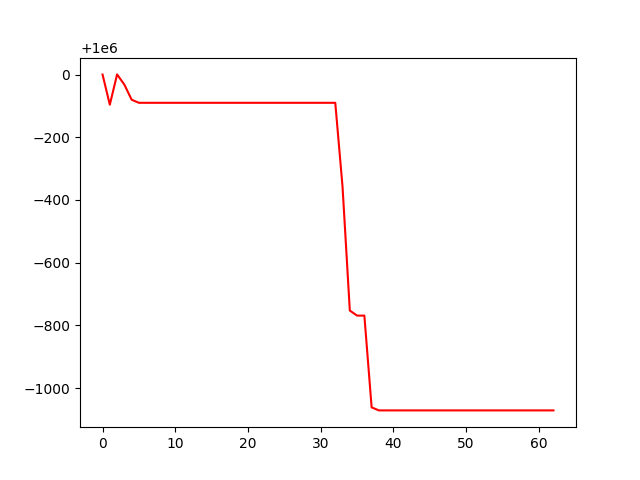

The table this chart was drawn from, first rows:
, 0
0, 1000000
1, 999904
2, 1000000
3, 999968
4, 999920
5, 999910
6, 999910
7, 999910
8, 999910
9, 999910
10, 999910
11, 999910
12, 999910
13, 999910
14, 999910
15, 999910
16, 999910
17, 999910
18, 999910
19, 999910
20, 999910
21, 999910
22, 999910
23, 999910
24, 999910
25, 999910
26, 999910
27, 999910
28, 999910
29, 999910
30, 999910
31, 999910
32, 999910
33, 999642
34, 999247
35, 999231
36, 999231
37, 998938
38, 998929
39, 998929
40, 998929
41, 998929
42, 998929
43, 998929
44, 998929
45, 998929
46, 998929
47, 998929
48, 998929
49, 998929
50, 998929
51, 998929
52, 998929
53, 998929
54, 998929
55, 998929
56, 998929
57, 998929
58, 998929
59, 998929
... 3 more rows
